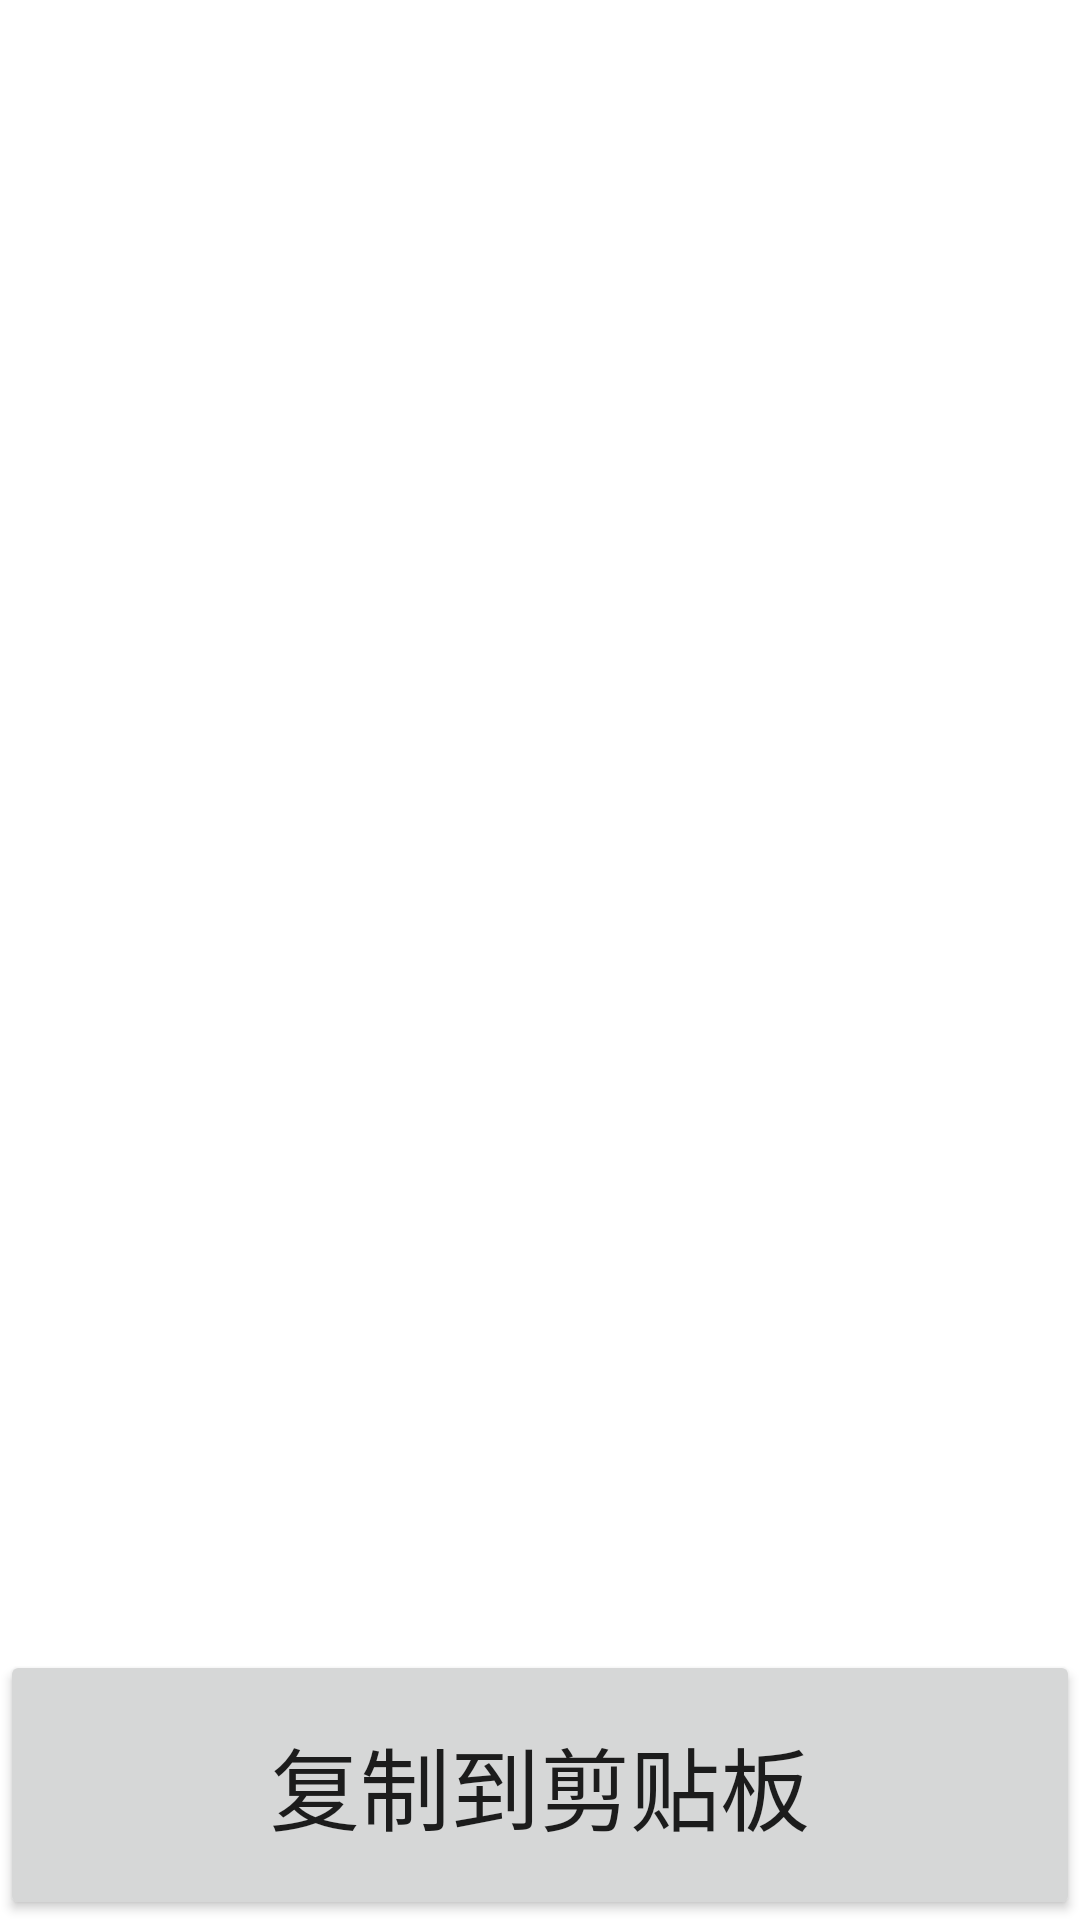

Here is an Android app screen rendered from its layout file. Give the layout XML and the strings, colors and styles it references.
<!-- AndroidManifest.xml: application theme Theme.cyclingClubRaceTool -->
<!-- res/layout/activity_output_riders.xml -->
<?xml version="1.0" encoding="utf-8"?>
<androidx.constraintlayout.widget.ConstraintLayout xmlns:android="http://schemas.android.com/apk/res/android"
    xmlns:app="http://schemas.android.com/apk/res-auto"
    xmlns:tools="http://schemas.android.com/tools"
    android:id="@+id/main"
    android:layout_width="match_parent"
    android:layout_height="match_parent"
    tools:context="edu.zjut.cyclingClubRaceTool.ui.sub.ChooseFinishRider">

    <EditText
        android:id="@+id/outputRiderEditText"
        android:layout_width="match_parent"
        android:layout_height="match_parent"
        android:gravity="top"
        android:padding="10dp"
        app:layout_constraintTop_toTopOf="parent"
        app:layout_constraintLeft_toLeftOf="parent"
        app:layout_constraintBottom_toTopOf="@id/CopyButton"
        android:autofillHints=""
        android:inputType="textMultiLine" />

    <Button
        android:id="@+id/CopyButton"
        android:height="90dp"
        android:textSize="30sp"
        android:layout_width="match_parent"
        android:layout_height="wrap_content"
        android:text="@string/copyToClipboard"
        app:layout_constraintBottom_toBottomOf="parent"
        app:layout_constraintLeft_toLeftOf="parent"/>

</androidx.constraintlayout.widget.ConstraintLayout>
<!-- resources referenced by this layout -->
<resources>
  <string name="copyToClipboard">复制到剪贴板</string>
  <style name="Theme.cyclingClubRaceTool" parent="Theme.MaterialComponents.DayNight.DarkActionBar">
          
          <item name="colorPrimary">@color/purple_500</item>
          <item name="colorPrimaryVariant">@color/purple_700</item>
          <item name="colorOnPrimary">@color/white</item>
          
          <item name="colorSecondary">@color/black</item>
          <item name="colorSecondaryVariant">@color/black</item>
          <item name="colorOnSecondary">@color/black</item>
          
          <item name="android:statusBarColor">?attr/colorPrimaryVariant</item>
          
      </style>
  <!-- not gathered from this repository: default colours our renderer supplied (Android Studio template values) -->
  <color name="purple_500">#FF6200EE</color>
  <color name="purple_700">#FF3700B3</color>
  <color name="black">#FF000000</color>
  <color name="white">#FFFFFFFF</color>
</resources>
